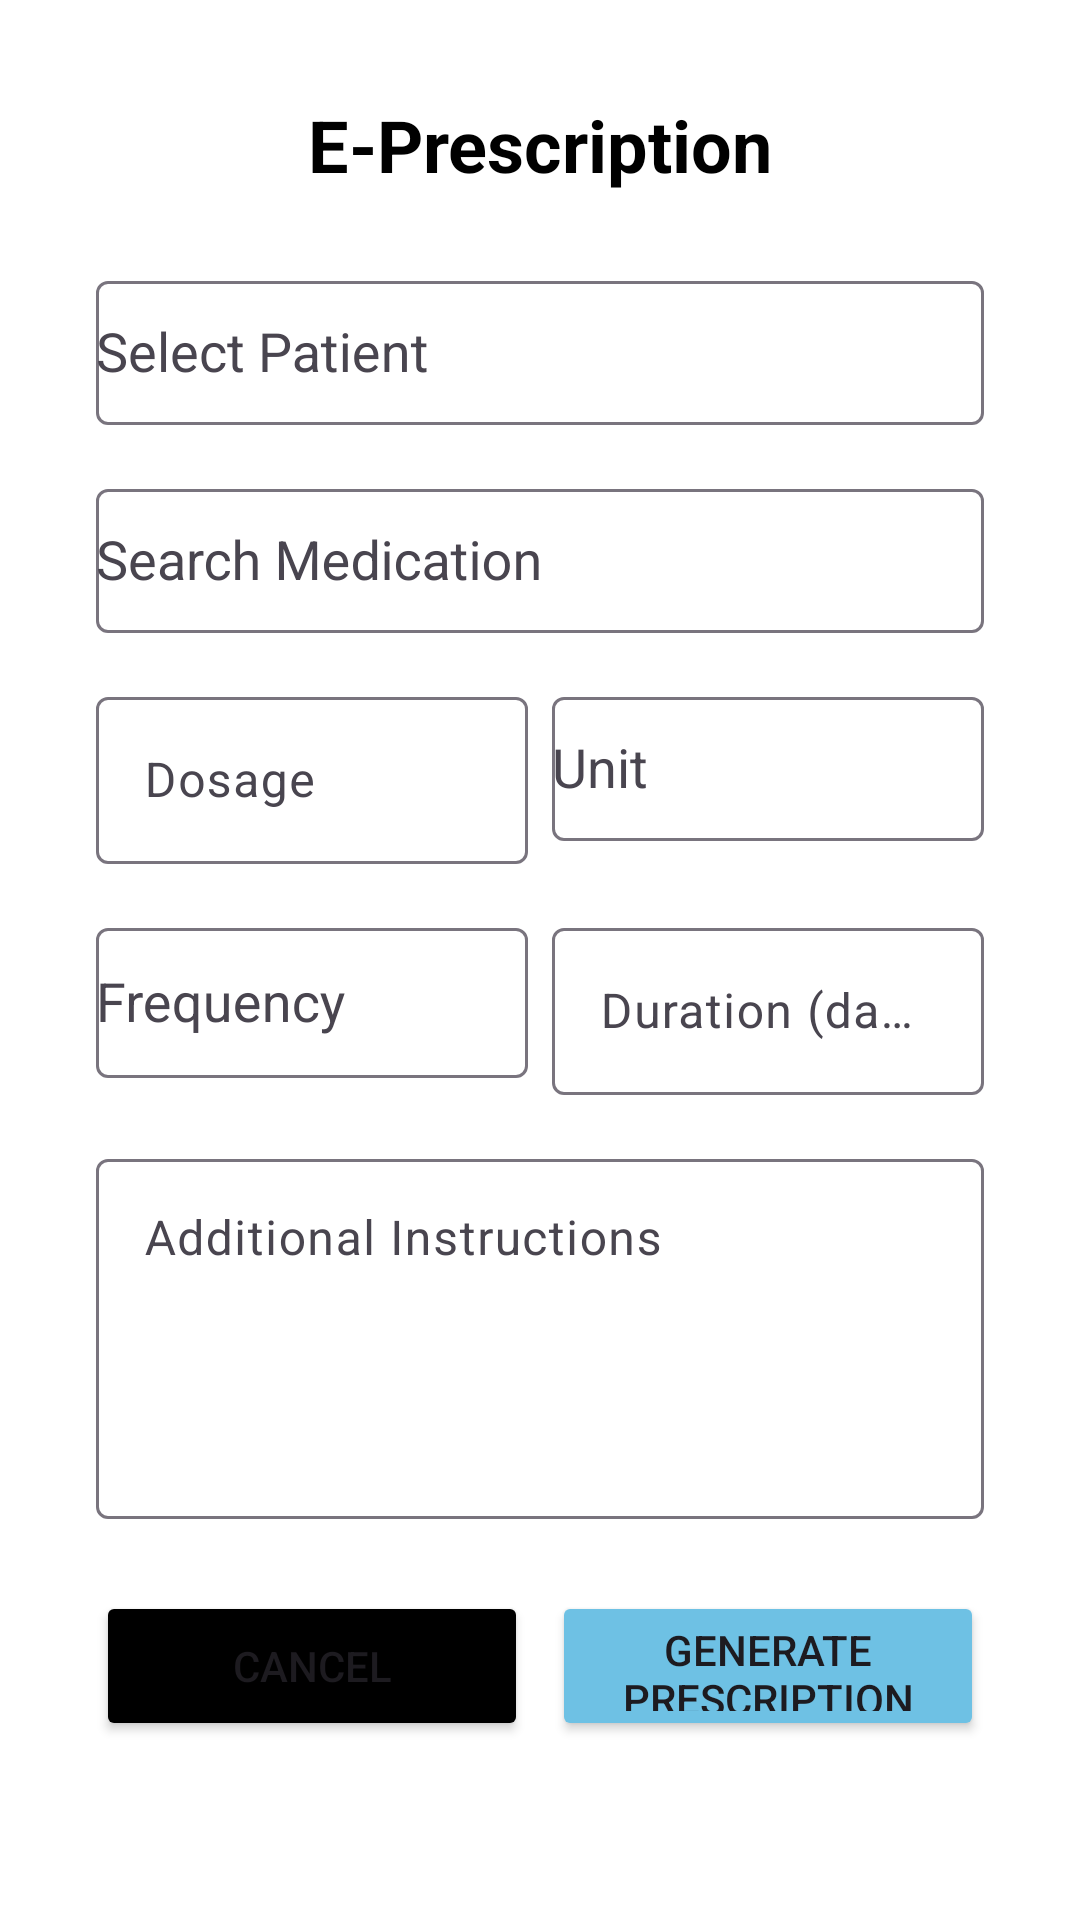

Android layout source for this screen:
<!-- AndroidManifest.xml: application theme Theme.LANGATAHOSPITALTELEMEDICALAPPLICATION -->
<!-- res/layout/activity_eprescription.xml -->
<?xml version="1.0" encoding="utf-8"?>
<ScrollView xmlns:android="http://schemas.android.com/apk/res/android"

    android:layout_width="match_parent"
    android:layout_height="match_parent"
    android:padding="16dp"
    android:background="@color/white">

    <LinearLayout
        android:layout_width="match_parent"
        android:layout_height="wrap_content"
        android:orientation="vertical"
        android:padding="16dp">

        <TextView
            android:layout_width="match_parent"
            android:layout_height="wrap_content"
            android:text="@string/e_prescription_id"
            android:textSize="24sp"
            android:textStyle="bold"
            android:gravity="center"
            android:layout_marginBottom="24dp"
            android:textColor="@color/black"/>

        <com.google.android.material.textfield.TextInputLayout
            android:layout_width="match_parent"
            android:layout_height="wrap_content"
            android:layout_marginBottom="16dp">

            <AutoCompleteTextView
                android:id="@+id/patientAutoComplete"
                android:layout_width="match_parent"
                android:layout_height="48dp"
                android:hint="@string/select_patient"
                android:inputType="text"/>
        </com.google.android.material.textfield.TextInputLayout>


        <com.google.android.material.textfield.TextInputLayout
            android:layout_width="match_parent"
            android:layout_height="wrap_content"
            android:layout_marginBottom="16dp">

            <AutoCompleteTextView
                android:id="@+id/medicationAutoComplete"
                android:layout_width="match_parent"
                android:layout_height="48dp"
                android:hint="@string/search_medication"
                android:inputType="text" />
        </com.google.android.material.textfield.TextInputLayout>


        <LinearLayout
            android:layout_width="match_parent"
            android:layout_height="wrap_content"
            android:orientation="horizontal"
            android:layout_marginBottom="16dp"
            android:baselineAligned="false">

            <com.google.android.material.textfield.TextInputLayout
                android:layout_width="0dp"
                android:layout_height="wrap_content"
                android:layout_weight="1"
                android:layout_marginEnd="8dp"
                android:baselineAligned="false">

                <EditText
                    android:id="@+id/dosageEditText"
                    android:layout_width="match_parent"
                    android:layout_height="wrap_content"
                    android:hint="@string/dosage"
                    android:inputType="numberDecimal"
                    android:autofillHints="numberDecimal"/>
            </com.google.android.material.textfield.TextInputLayout>

            <com.google.android.material.textfield.TextInputLayout
                android:layout_width="0dp"
                android:layout_height="wrap_content"
                android:layout_weight="1">

                <AutoCompleteTextView
                    android:id="@+id/unitAutoComplete"
                    android:layout_width="match_parent"
                    android:layout_height="48dp"
                    android:hint="@string/unit"/>
            </com.google.android.material.textfield.TextInputLayout>
        </LinearLayout>

        <LinearLayout
            android:layout_width="match_parent"
            android:layout_height="wrap_content"
            android:orientation="horizontal"
            android:layout_marginBottom="16dp"
            android:baselineAligned="false">

            <com.google.android.material.textfield.TextInputLayout
                android:layout_width="0dp"
                android:layout_height="wrap_content"
                android:layout_weight="1"
                android:layout_marginEnd="8dp">

                <AutoCompleteTextView
                    android:id="@+id/frequencyAutoComplete"
                    android:layout_width="match_parent"
                    android:layout_height="50dp"
                    android:hint="@string/frequency"/>
            </com.google.android.material.textfield.TextInputLayout>

            <com.google.android.material.textfield.TextInputLayout
                android:layout_width="0dp"
                android:layout_height="wrap_content"
                android:layout_weight="1">

                <EditText
                    android:id="@+id/durationEditText"
                    android:layout_width="match_parent"
                    android:layout_height="wrap_content"
                    android:hint="@string/duration_days"
                    android:inputType="number"
                    android:autofillHints="number"/>
            </com.google.android.material.textfield.TextInputLayout>
        </LinearLayout>


        <com.google.android.material.textfield.TextInputLayout
            android:layout_width="match_parent"
            android:layout_height="wrap_content"
            android:layout_marginBottom="24dp">

            <EditText
                android:id="@+id/instructionsEditText"
                android:layout_width="match_parent"
                android:layout_height="120dp"
                android:gravity="top"
                android:hint="@string/additional_instructions"
                android:inputType="textMultiLine"
                android:autofillHints="text"/>
        </com.google.android.material.textfield.TextInputLayout>


        <LinearLayout
            android:layout_width="match_parent"
            android:layout_height="wrap_content"
            android:orientation="horizontal"
            android:gravity="center">

            <Button
                android:id="@+id/btnCancel"
                android:layout_width="0dp"
                android:layout_height="50dp"
                android:layout_weight="1"
                android:layout_marginEnd="8dp"
                android:text="@string/cancel"
                android:backgroundTint="@color/black"/>


            <Button
                android:id="@+id/btnGenerate"
                android:layout_width="0dp"
                android:layout_height="50dp"
                android:layout_weight="1"
                android:text="@string/generate_prescription"
                android:backgroundTint="@color/sky_blue"/>
        </LinearLayout>


        <TextView
            android:id="@+id/tvPreview"
            android:layout_width="match_parent"
            android:layout_height="wrap_content"
            android:layout_marginTop="24dp"
            android:text="@string/prescription_preview"
            android:textSize="18sp"
            android:textStyle="bold"
            android:visibility="gone"/>

        <TextView
            android:id="@+id/tvPrescriptionPreview"
            android:layout_width="match_parent"
            android:layout_height="wrap_content"
            android:layout_marginTop="8dp"
            android:background="@color/white"
            android:padding="16dp"
            android:textColor="@color/black"
            android:visibility="gone"/>

    </LinearLayout>
</ScrollView>
<!-- resources referenced by this layout -->
<resources>
  <color name="black">#FF000000</color>
  <color name="sky_blue">#6EC1E4</color>
  <color name="white">#FFFFFFFF</color>
  <string name="additional_instructions">Additional Instructions</string>
  <string name="cancel">Cancel</string>
  <string name="dosage">Dosage</string>
  <string name="duration_days">Duration (days)</string>
  <string name="e_prescription_id">E-Prescription</string>
  <string name="frequency">Frequency</string>
  <string name="generate_prescription">Generate Prescription</string>
  <string name="prescription_preview">Prescription Preview:</string>
  <string name="search_medication">Search Medication</string>
  <string name="select_patient">Select Patient</string>
  <string name="unit">Unit</string>
  <style name="Theme.LANGATAHOSPITALTELEMEDICALAPPLICATION" parent="Base.Theme.LANGATAHOSPITALTELEMEDICALAPPLICATION" />
  <style name="Base.Theme.LANGATAHOSPITALTELEMEDICALAPPLICATION" parent="Theme.Material3.DayNight.NoActionBar">
          
          
      </style>
</resources>
